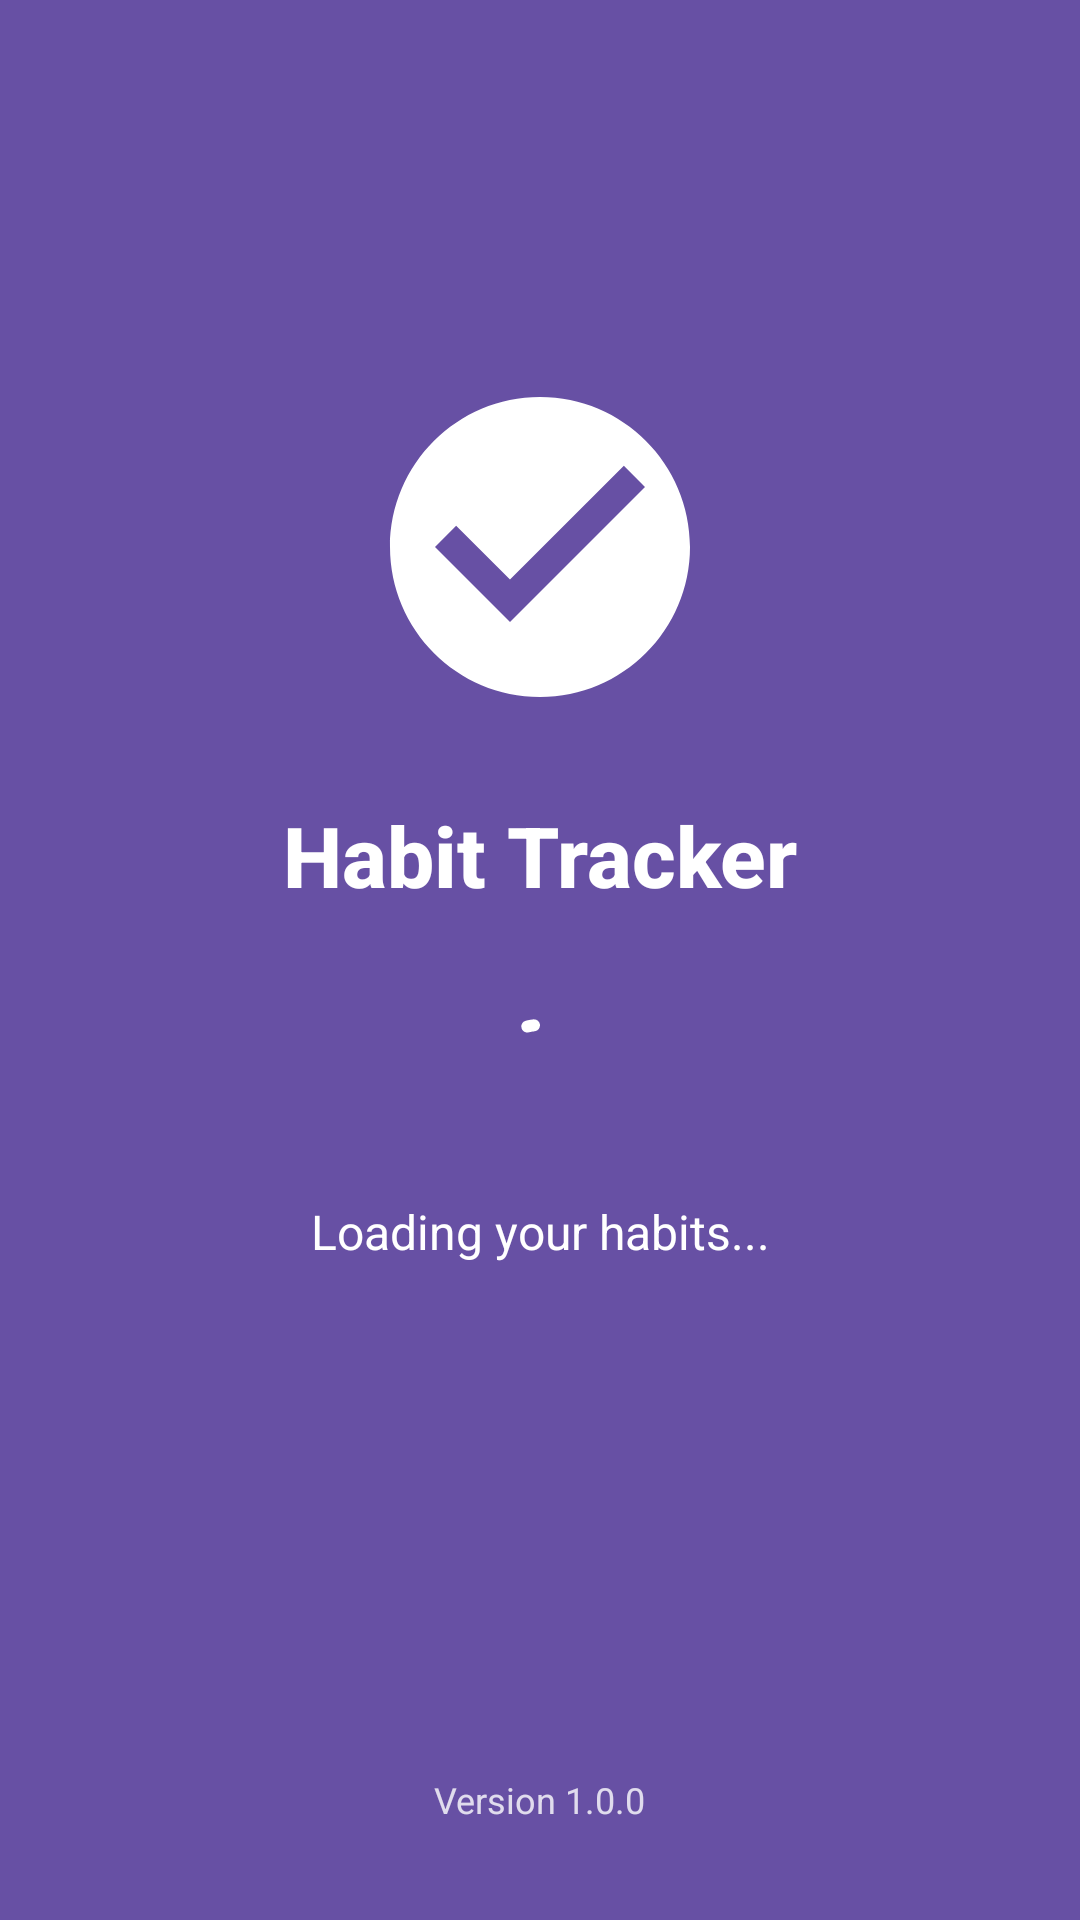

This screen was rendered from an Android layout file. Write that file and the resources it references.
<!-- AndroidManifest.xml: application theme Theme.HabbitTracker -->
<!-- res/layout/activity_loading.xml -->
<?xml version="1.0" encoding="utf-8"?>
<androidx.constraintlayout.widget.ConstraintLayout xmlns:android="http://schemas.android.com/apk/res/android"
    xmlns:app="http://schemas.android.com/apk/res-auto"
    xmlns:tools="http://schemas.android.com/tools"
    android:layout_width="match_parent"
    android:layout_height="match_parent"
    android:background="?attr/colorPrimary"
    tools:context=".LoadingActivity">

    
    <ImageView
        android:id="@+id/ivAppLogo"
        android:layout_width="120dp"
        android:layout_height="120dp"
        android:layout_marginBottom="24dp"
        android:contentDescription="App Logo"
        android:src="@drawable/ic_habit_tracker_logo"
        app:layout_constraintBottom_toTopOf="@id/tvAppName"
        app:layout_constraintEnd_toEndOf="parent"
        app:layout_constraintStart_toStartOf="parent"
        app:layout_constraintTop_toTopOf="parent"
        app:layout_constraintVertical_chainStyle="packed"
        app:tint="?attr/colorOnPrimary" />

    
    <TextView
        android:id="@+id/tvAppName"
        android:layout_width="wrap_content"
        android:layout_height="wrap_content"
        android:layout_marginBottom="32dp"
        android:fontFamily="sans-serif-medium"
        android:text="Habit Tracker"
        android:textColor="?attr/colorOnPrimary"
        android:textSize="28sp"
        android:textStyle="bold"
        app:layout_constraintBottom_toTopOf="@id/progressIndicator"
        app:layout_constraintEnd_toEndOf="parent"
        app:layout_constraintStart_toStartOf="parent"
        app:layout_constraintTop_toBottomOf="@id/ivAppLogo" />

    
    <com.google.android.material.progressindicator.CircularProgressIndicator
        android:id="@+id/progressIndicator"
        android:layout_width="wrap_content"
        android:layout_height="wrap_content"
        android:layout_marginBottom="16dp"
        android:indeterminate="true"
        app:indicatorColor="?attr/colorOnPrimary"
        app:layout_constraintBottom_toTopOf="@id/tvLoadingText"
        app:layout_constraintEnd_toEndOf="parent"
        app:layout_constraintStart_toStartOf="parent"
        app:layout_constraintTop_toBottomOf="@id/tvAppName"
        app:trackColor="?attr/colorPrimaryVariant" />

    
    <TextView
        android:id="@+id/tvLoadingText"
        android:layout_width="wrap_content"
        android:layout_height="wrap_content"
        android:layout_marginBottom="48dp"
        android:fontFamily="sans-serif"
        android:text="Loading your habits..."
        android:textColor="?attr/colorOnPrimary"
        android:textSize="16sp"
        app:layout_constraintBottom_toTopOf="@id/tvVersion"
        app:layout_constraintEnd_toEndOf="parent"
        app:layout_constraintStart_toStartOf="parent"
        app:layout_constraintTop_toBottomOf="@id/progressIndicator" />

    
    <TextView
        android:id="@+id/tvVersion"
        android:layout_width="wrap_content"
        android:layout_height="wrap_content"
        android:layout_marginBottom="32dp"
        android:alpha="0.8"
        android:fontFamily="sans-serif"
        android:text="Version 1.0.0"
        android:textColor="?attr/colorOnPrimary"
        android:textSize="12sp"
        app:layout_constraintBottom_toBottomOf="parent"
        app:layout_constraintEnd_toEndOf="parent"
        app:layout_constraintStart_toStartOf="parent" />

</androidx.constraintlayout.widget.ConstraintLayout>
<!-- resources referenced by this layout -->
<resources>
  <!-- drawable ic_habit_tracker_logo (drawable) -->
  <vector xmlns:android="http://schemas.android.com/apk/res/android"
      android:width="120dp"
      android:height="120dp"
      android:viewportWidth="24"
      android:viewportHeight="24">
    <path
        android:fillColor="@android:color/white"
        android:pathData="M12,2C6.48,2 2,6.48 2,12s4.48,10 10,10 10,-4.48 10,-10S17.52,2 12,2zM10,17l-5,-5 1.41,-1.41L10,14.17l7.59,-7.59L19,8l-9,9z"/>
  </vector>
  <style name="Theme.HabbitTracker" parent="Base.Theme.HabbitTracker" />
  <style name="Base.Theme.HabbitTracker" parent="Theme.Material3.DayNight.NoActionBar">
          
          
      </style>
</resources>
